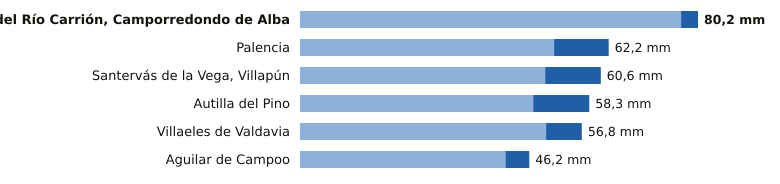

The file beside this chart, header and first rows:
estacion, provincia, indicativo, mm_6_dias_anteriores, mm_hoy, mm_7_dias, horas_de_hoy
Velilla del Río Carrión, Camporredondo d…, Palencia, 2362C, 76.8, 3.4, 80.2, 9
Palencia, Palencia, 2401X, 51.2, 11.0, 62.2, 12
Santervás de la Vega, Villapún, Palencia, 2568D, 49.4, 11.2, 60.6, 11
Autilla del Pino, Palencia, 2400E, 47.0, 11.3, 58.3, 12
Villaeles de Valdavia, Palencia, 2276B, 49.6, 7.2, 56.8, 11
Aguilar de Campoo, Palencia, 2243A, 41.4, 4.8, 46.2, 11
